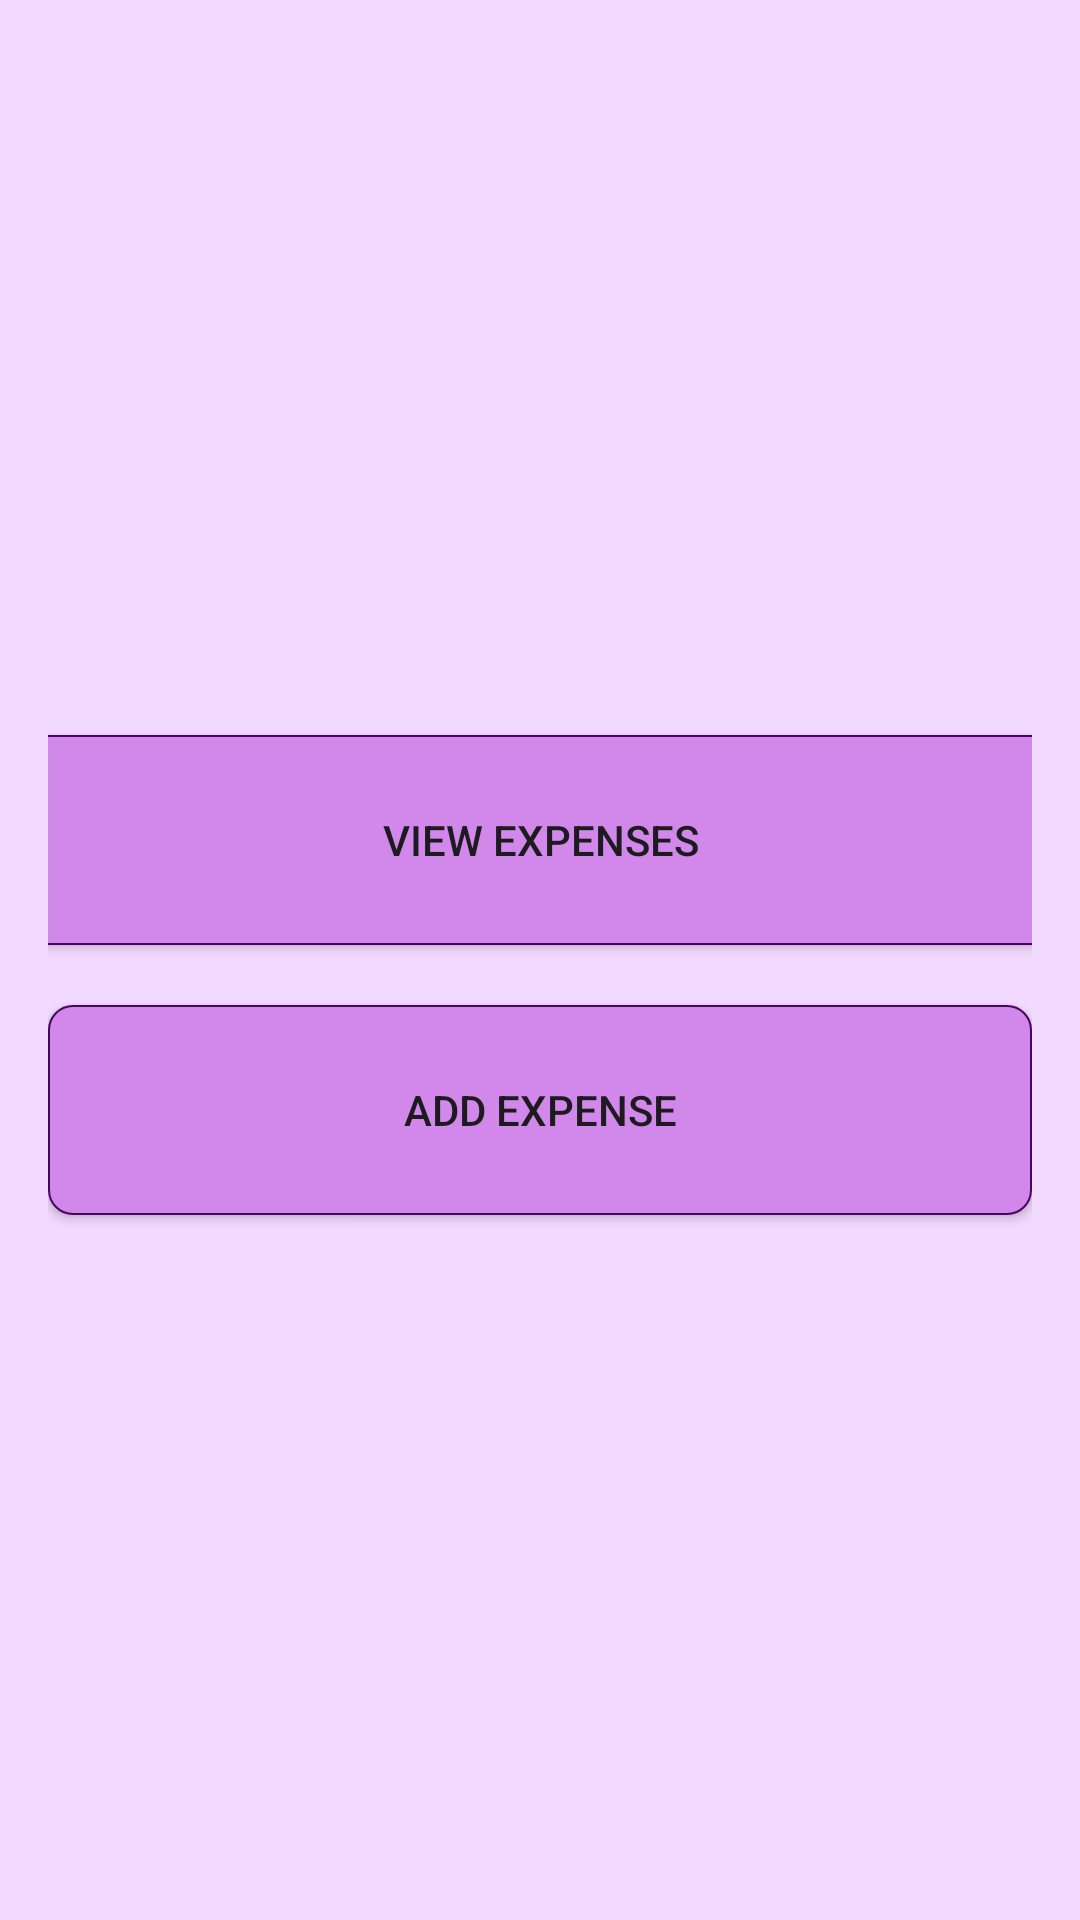

Here is an Android app screen rendered from its layout file. Give the layout XML and the strings, colors and styles it references.
<!-- AndroidManifest.xml: application theme Theme.ExpenseTracker -->
<!-- res/layout/activity_main.xml -->
<?xml version="1.0" encoding="utf-8"?>
<LinearLayout xmlns:android="http://schemas.android.com/apk/res/android"
    xmlns:app="http://schemas.android.com/apk/res-auto"
    xmlns:tools="http://schemas.android.com/tools"
    android:layout_width="match_parent"
    android:layout_height="match_parent"
    android:orientation="vertical"
    android:padding="16dp"
    android:background="#F2D9FF">

    <androidx.constraintlayout.widget.ConstraintLayout
        android:layout_width="match_parent"
        android:layout_height="match_parent">

        <Button
            android:id="@+id/btn_view_expenses"
            android:layout_width="382dp"
            android:layout_height="70dp"
            android:layout_marginTop="10dp"
            android:background="@drawable/rectangle_background"
            android:text="View Expenses"
            app:layout_constraintBottom_toTopOf="@+id/btn_add_expense"
            app:layout_constraintEnd_toEndOf="parent"
            app:layout_constraintHeight_default="wrap"
            app:layout_constraintStart_toStartOf="parent"
            app:layout_constraintTop_toTopOf="parent"
            app:layout_constraintVertical_chainStyle="packed"
            app:layout_constraintWidth_default="spread" />

        <Button
            android:id="@+id/btn_add_expense"
            android:layout_width="0dp"
            android:layout_height="70dp"
            android:layout_marginTop="20dp"
            android:background="@drawable/rectangle_background"
            android:text="Add Expense"
            app:layout_constraintWidth_default="spread"
            app:layout_constraintHeight_default="wrap"
            app:layout_constraintTop_toBottomOf="@+id/btn_view_expenses"
            app:layout_constraintBottom_toBottomOf="parent"
            app:layout_constraintStart_toStartOf="parent"
            app:layout_constraintEnd_toEndOf="parent"
            app:layout_constraintVertical_chainStyle="packed"
            />

    </androidx.constraintlayout.widget.ConstraintLayout>

</LinearLayout>
<!-- resources referenced by this layout -->
<resources>
  <!-- drawable rectangle_background (drawable) -->
  <?xml version="1.0" encoding="utf-8"?>
  <shape xmlns:android="http://schemas.android.com/apk/res/android">
      <solid android:color="#D188EA"/>
      <stroke
          android:width="0.5dp"
          android:color="#47065E"/>
      <corners android:radius="8dp"/>
      <padding
          android:left="16dp"
          android:top="16dp"
          android:right="16dp"
          android:bottom="16dp"/>
  </shape>
  <style name="Theme.ExpenseTracker" parent="Base.Theme.ExpenseTracker" />
  <style name="Base.Theme.ExpenseTracker" parent="Theme.Material3.DayNight.NoActionBar">
          
          <item name="colorPrimary">@color/button_color</item>
          <item name="colorPrimaryVariant">@color/button_color</item>
          <item name="colorOnPrimary">@android:color/white</item>
          <item name="colorSecondary">@color/button_color</item>
          <item name="colorSecondaryVariant">@color/button_color</item>
          <item name="colorOnSecondary">@android:color/white</item>
          <item name="android:colorButtonNormal">@color/button_color</item>
      </style>
  <color name="button_color">#B848EF</color>
</resources>
